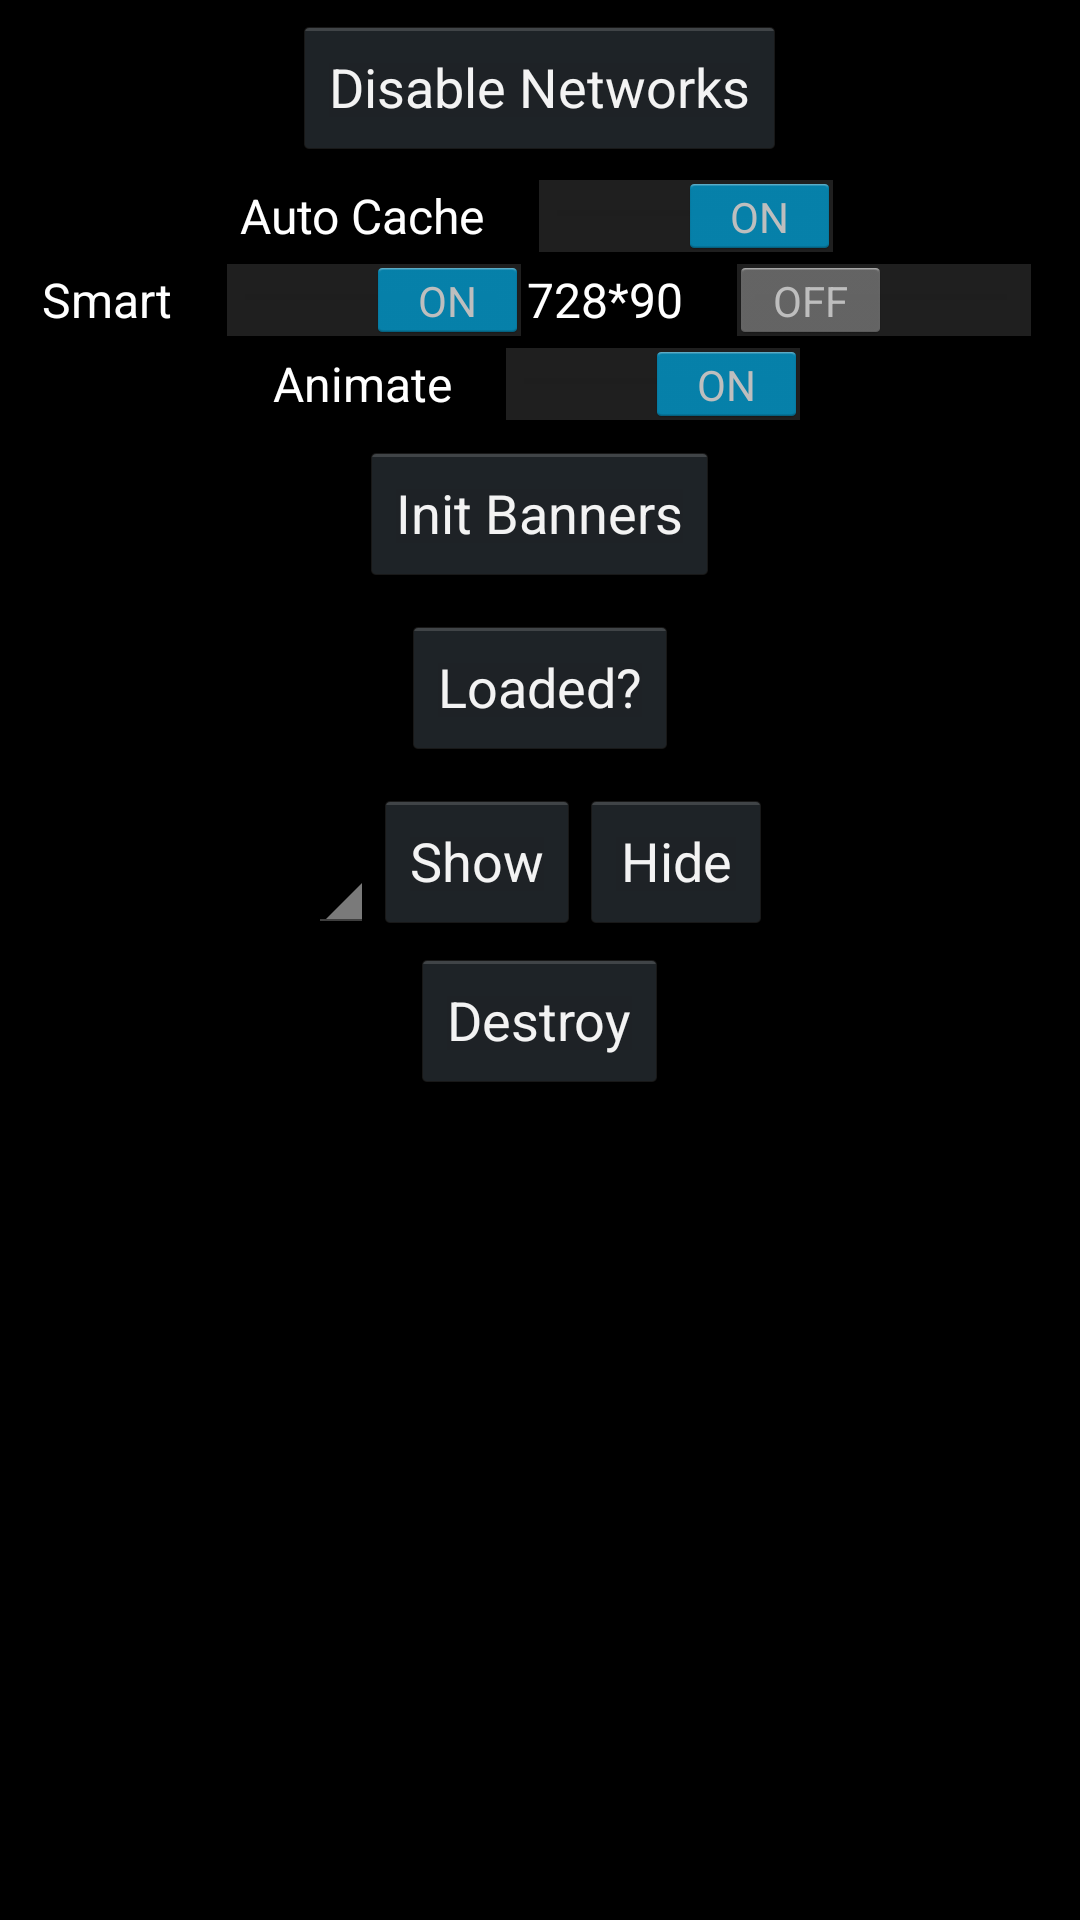

Android layout source for this screen:
<!-- AndroidManifest.xml: application theme AppTheme -->
<!-- res/layout/section_banner.xml -->
<?xml version="1.0" encoding="utf-8"?>
<LinearLayout xmlns:android="http://schemas.android.com/apk/res/android"
    android:id="@+id/bannerLayout"
    android:layout_width="match_parent"
    android:layout_height="wrap_content"
    android:orientation="vertical">

    <Button
        android:id="@+id/bannerChooseNetworks"
        android:layout_width="wrap_content"
        android:layout_height="wrap_content"
        android:layout_gravity="center_horizontal"
        android:layout_margin="5dp"
        android:onClick="bannerChooseNetworks"
        android:text="@string/disableNetworks" />

    <Switch
        android:id="@+id/autoCacheBannerSwitch"
        android:layout_width="wrap_content"
        android:layout_height="wrap_content"
        android:layout_gravity="center_horizontal"
        android:checked="true"
        android:text="@string/autoCacheBannerSwitch" />

    <LinearLayout
        android:layout_width="wrap_content"
        android:layout_height="wrap_content"
        android:layout_gravity="center_horizontal"
        android:orientation="horizontal">

        <Switch
            android:id="@+id/smartBannersSwitch"
            android:layout_width="wrap_content"
            android:layout_height="wrap_content"
            android:checked="true"
            android:text="@string/smartBannersSwitch" />

        <Switch
            android:id="@+id/bigBannersSwitch"
            android:layout_width="wrap_content"
            android:layout_height="wrap_content"
            android:checked="false"
            android:text="@string/bigBannersSwitch" />

    </LinearLayout>

    <LinearLayout
        android:layout_width="wrap_content"
        android:layout_height="wrap_content"
        android:layout_gravity="center_horizontal"
        android:orientation="horizontal">

        <Switch
            android:id="@+id/bannersAnimateBannersSwitch"
            android:layout_width="wrap_content"
            android:layout_height="wrap_content"
            android:checked="true"
            android:text="@string/bannersAnimateBannersSwitch" />
    </LinearLayout>

    <Button
        android:id="@+id/initBannerSdkButton"
        android:layout_width="wrap_content"
        android:layout_height="wrap_content"
        android:layout_gravity="center_horizontal"
        android:layout_margin="5dp"
        android:onClick="initBannerSdkButton"
        android:text="@string/initBannerSdkButton" />

    <LinearLayout
        android:layout_width="wrap_content"
        android:layout_height="wrap_content"
        android:layout_gravity="center_horizontal"
        android:layout_margin="5dp"
        android:orientation="horizontal">

        <Button
            android:id="@+id/isBannerLoadedButton"
            android:layout_width="wrap_content"
            android:layout_height="wrap_content"
            android:onClick="isBannerLoadedButton"
            android:text="@string/isBannerLoadedButton" />
    </LinearLayout>

    <LinearLayout
        android:layout_width="wrap_content"
        android:layout_height="wrap_content"
        android:layout_gravity="center_horizontal"
        android:layout_margin="5dp"
        android:orientation="horizontal">

        <Button
            android:id="@+id/bannerCacheButton"
            android:layout_width="wrap_content"
            android:layout_height="wrap_content"
            android:onClick="bannerCacheButton"
            android:text="@string/bannerCacheButton"
            android:visibility="gone" />

        <Spinner
            android:id="@+id/bannerPositionList"
            android:layout_width="wrap_content"
            android:layout_height="48dp"
            android:layout_gravity="center_vertical" />

        <Button
            android:id="@+id/bannerShowButton"
            android:layout_width="wrap_content"
            android:layout_height="wrap_content"
            android:onClick="bannerShowButton"
            android:text="@string/bannerShowButton" />

        <Button
            android:id="@+id/bannerHideButton"
            android:layout_width="wrap_content"
            android:layout_height="wrap_content"
            android:onClick="bannerHideButton"
            android:text="@string/bannerHideButton" />
    </LinearLayout>

    <Button
        android:id="@+id/bannerDestroyButton"
        android:layout_width="wrap_content"
        android:layout_height="wrap_content"
        android:layout_gravity="center_horizontal"
        android:onClick="bannerDestroyButton"
        android:text="@string/bannerDestroyButton" />

</LinearLayout>
<!-- resources referenced by this layout -->
<resources>
  <string name="autoCacheBannerSwitch">Auto Cache</string>
  <string name="bannerCacheButton">Cache</string>
  <string name="bannerDestroyButton">Destroy</string>
  <string name="bannerHideButton">Hide</string>
  <string name="bannerShowButton">Show</string>
  <string name="bannersAnimateBannersSwitch">Animate</string>
  <string name="bigBannersSwitch">728*90</string>
  <string name="disableNetworks">Disable Networks</string>
  <string name="initBannerSdkButton">Init Banners</string>
  <string name="isBannerLoadedButton">Loaded?</string>
  <string name="smartBannersSwitch">Smart</string>
  <style name="AppTheme" parent="android:Theme.Light.NoTitleBar" />
</resources>
